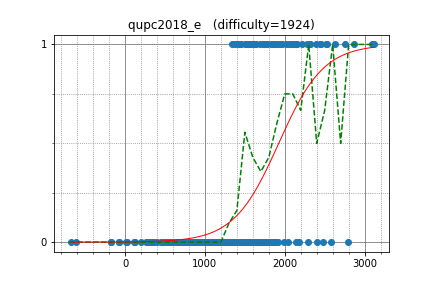

The data file committed next to this chart (first rows):
ainta, 3112.415338, 1
WA_TLE, 3097, 1
riantkb, 2534, 1
uwi, 2872, 1
beet, 2511, 1
ats5515, 2393, 1
nwin, 2320, 1
eiya, 2052, 1
square1001, 2579, 0
TangentDay, 2624, 1
rickytheta, 2748, 1
nxteru, 1964, 1
olphe, 2312, 1
risujiroh, 2126, 1
nebukuro09, 2079, 1
satanic0258, 2439, 1
chocorusk, 2013, 1
heno239, 2156, 1
haji, 1754, 1
startcpp, 2126, 1
betrue12, 2120, 1
camypaper, 2788, 0
seica, 1858, 1
mamekin, 2481, 0
June_boy, 2103, 1
niuez, 1876, 1
hamayanhamayan, 2276, 1
RMQ, 1607, 1
merom686, 1858, 1
kimitsu_emt, 1423, 1
koikotya, 1620, 1
ecasdqina, 1504, 1
hide1214, 1567, 1
takoshi, 1884, 1
idsigma, 1417, 1
yaketake08, 2220, 1
drken, 2459, 1
creep04, 1783, 1
kshinya, 1923, 1
anagohirame, 1545, 1
packer_jp, 1729, 1
wakax365, 1814, 0
hatoo, 1820, 0
shirodoni, 1463, 0
kotamanegi, 2182, 0
tatyam, 1775, 1
yamunaku, 1623, 1
zaki_, 1684, 1
cojna, 1628, 1
k111111, 1116, 0
shibh308, 1793, 0
okaduki, 1987, 0
Misteer, 1950, 1
hoxosh, 1869, 0
yuiop, 1729, 0
nadare881, 1577, 0
fine, 1914, 0
kotobuki, 1429, 0
snow39, 1340, 1
ikatakos, 1847, 1
TAISA_, 1569, 1
... 195 more rows
